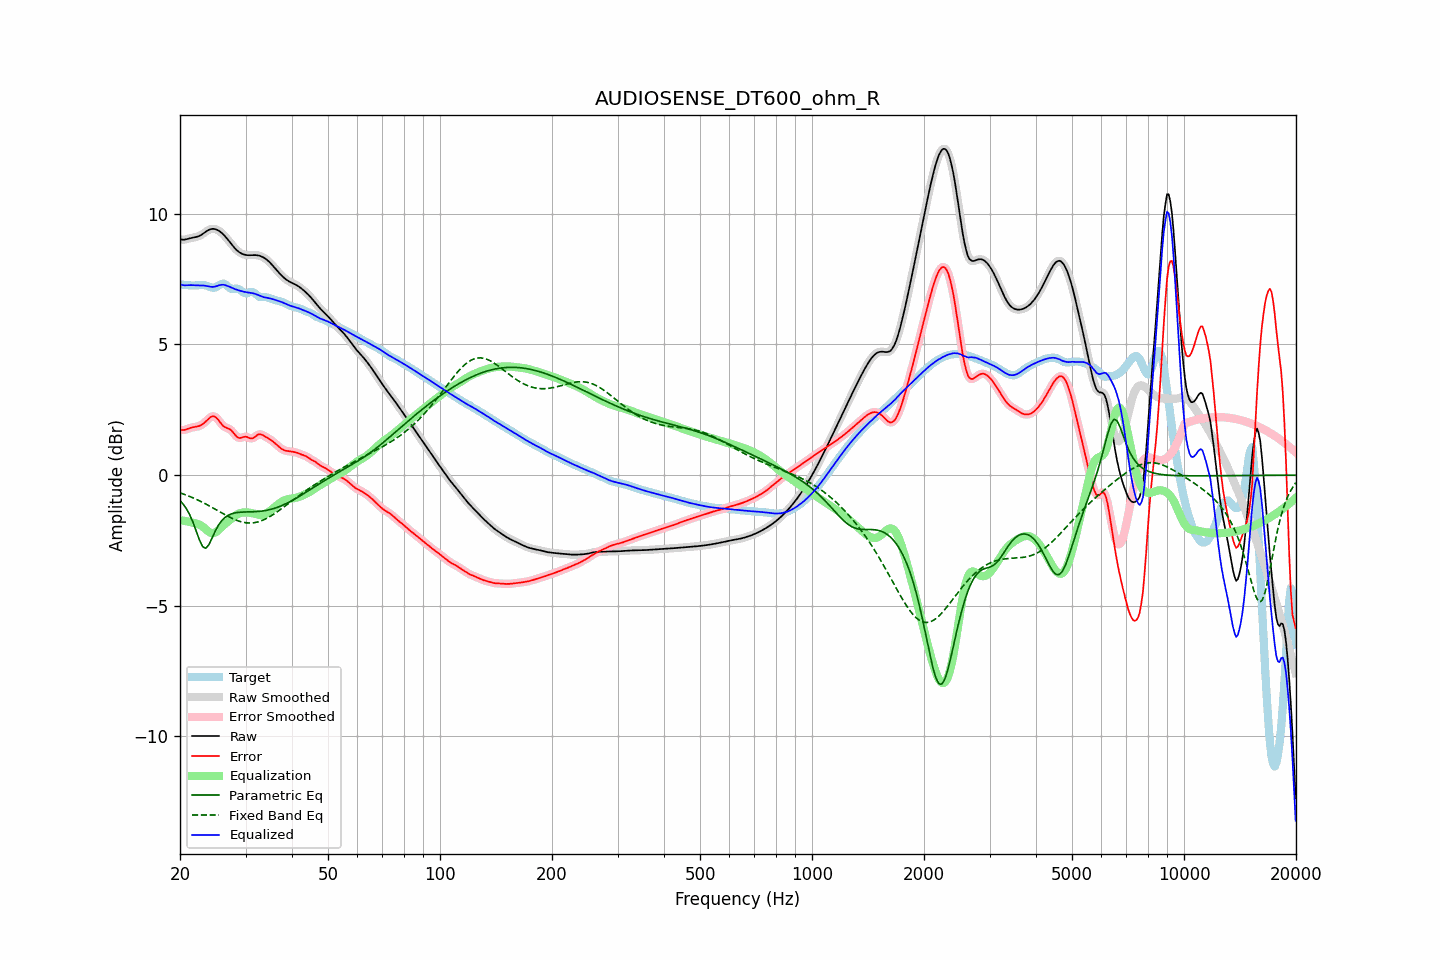

The table this chart was drawn from, first rows:
frequency, raw, error, smoothed, error_smoothed, equalization, parametric_eq, fixed_band_eq, equalized_raw, equalized_smoothed, target
20.00, 9.03, 1.74, 9.03, 1.74, -1.72, -0.97, -0.68, 7.31, 7.30, 7.29
20.20, 9.01, 1.73, 9.02, 1.73, -1.73, -1.04, -0.70, 7.28, 7.29, 7.29
20.40, 9.01, 1.72, 9.01, 1.73, -1.74, -1.11, -0.72, 7.27, 7.27, 7.28
20.61, 9.01, 1.73, 9.02, 1.74, -1.75, -1.20, -0.74, 7.26, 7.27, 7.28
20.81, 9.03, 1.75, 9.03, 1.75, -1.76, -1.29, -0.77, 7.27, 7.27, 7.27
21.02, 9.05, 1.78, 9.05, 1.78, -1.77, -1.40, -0.79, 7.27, 7.27, 7.27
21.23, 9.06, 1.80, 9.06, 1.80, -1.79, -1.51, -0.81, 7.27, 7.27, 7.26
21.44, 9.08, 1.82, 9.08, 1.82, -1.80, -1.65, -0.84, 7.27, 7.27, 7.26
21.66, 9.09, 1.83, 9.09, 1.83, -1.82, -1.79, -0.87, 7.27, 7.27, 7.26
21.87, 9.10, 1.84, 9.10, 1.84, -1.83, -1.96, -0.89, 7.27, 7.27, 7.26
22.09, 9.11, 1.85, 9.11, 1.85, -1.85, -2.12, -0.92, 7.26, 7.26, 7.26
22.31, 9.13, 1.86, 9.13, 1.86, -1.87, -2.30, -0.95, 7.26, 7.26, 7.27
22.54, 9.15, 1.88, 9.15, 1.88, -1.89, -2.47, -0.98, 7.26, 7.26, 7.27
22.76, 9.18, 1.91, 9.19, 1.91, -1.93, -2.60, -1.01, 7.26, 7.26, 7.28
22.99, 9.22, 1.95, 9.22, 1.95, -1.97, -2.73, -1.04, 7.26, 7.26, 7.28
23.22, 9.27, 2.00, 9.27, 2.00, -2.01, -2.77, -1.07, 7.25, 7.25, 7.27
23.45, 9.31, 2.05, 9.31, 2.05, -2.07, -2.80, -1.10, 7.25, 7.25, 7.26
23.69, 9.35, 2.11, 9.35, 2.11, -2.12, -2.73, -1.14, 7.23, 7.23, 7.24
23.92, 9.39, 2.17, 9.39, 2.17, -2.17, -2.66, -1.17, 7.22, 7.22, 7.21
24.16, 9.41, 2.22, 9.41, 2.22, -2.20, -2.53, -1.20, 7.21, 7.21, 7.19
24.40, 9.42, 2.25, 9.42, 2.25, -2.22, -2.40, -1.24, 7.20, 7.20, 7.18
24.65, 9.42, 2.25, 9.42, 2.25, -2.22, -2.27, -1.27, 7.21, 7.21, 7.17
24.89, 9.41, 2.23, 9.41, 2.23, -2.19, -2.13, -1.31, 7.22, 7.22, 7.18
25.14, 9.39, 2.17, 9.39, 2.17, -2.15, -2.02, -1.34, 7.24, 7.24, 7.22
25.39, 9.36, 2.10, 9.36, 2.10, -2.10, -1.91, -1.38, 7.26, 7.26, 7.26
25.65, 9.31, 2.02, 9.31, 2.02, -2.04, -1.82, -1.41, 7.28, 7.28, 7.30
25.91, 9.26, 1.94, 9.26, 1.94, -1.98, -1.74, -1.45, 7.29, 7.29, 7.32
26.16, 9.21, 1.88, 9.21, 1.88, -1.92, -1.68, -1.48, 7.29, 7.28, 7.33
26.43, 9.14, 1.83, 9.14, 1.84, -1.87, -1.62, -1.52, 7.27, 7.27, 7.31
26.69, 9.07, 1.81, 9.07, 1.81, -1.82, -1.57, -1.55, 7.25, 7.25, 7.26
26.96, 9.00, 1.79, 8.99, 1.79, -1.77, -1.53, -1.58, 7.23, 7.23, 7.21
27.23, 8.92, 1.76, 8.92, 1.75, -1.72, -1.51, -1.61, 7.20, 7.20, 7.16
27.50, 8.84, 1.71, 8.84, 1.70, -1.66, -1.48, -1.64, 7.18, 7.18, 7.13
27.77, 8.76, 1.64, 8.76, 1.64, -1.61, -1.46, -1.67, 7.15, 7.15, 7.13
28.05, 8.69, 1.56, 8.69, 1.56, -1.57, -1.45, -1.70, 7.12, 7.13, 7.13
28.33, 8.63, 1.49, 8.63, 1.49, -1.52, -1.44, -1.72, 7.10, 7.10, 7.14
28.62, 8.57, 1.44, 8.57, 1.44, -1.49, -1.43, -1.75, 7.08, 7.08, 7.13
28.90, 8.53, 1.42, 8.53, 1.42, -1.46, -1.42, -1.77, 7.06, 7.06, 7.10
29.19, 8.49, 1.43, 8.49, 1.43, -1.44, -1.42, -1.78, 7.05, 7.04, 7.06
29.48, 8.46, 1.45, 8.46, 1.45, -1.43, -1.41, -1.80, 7.03, 7.03, 7.01
29.78, 8.44, 1.47, 8.44, 1.46, -1.43, -1.41, -1.81, 7.02, 7.01, 6.97
30.08, 8.43, 1.47, 8.43, 1.47, -1.42, -1.41, -1.82, 7.00, 7.00, 6.95
30.38, 8.42, 1.45, 8.42, 1.45, -1.43, -1.41, -1.83, 6.99, 6.99, 6.96
30.68, 8.42, 1.42, 8.42, 1.42, -1.43, -1.41, -1.83, 6.98, 6.98, 6.99
30.99, 8.42, 1.40, 8.42, 1.41, -1.44, -1.40, -1.83, 6.97, 6.97, 7.02
31.30, 8.42, 1.41, 8.42, 1.41, -1.46, -1.40, -1.83, 6.96, 6.96, 7.01
31.61, 8.42, 1.44, 8.42, 1.44, -1.47, -1.40, -1.82, 6.95, 6.95, 6.99
31.93, 8.42, 1.49, 8.42, 1.48, -1.49, -1.40, -1.81, 6.93, 6.93, 6.94
32.24, 8.41, 1.53, 8.41, 1.53, -1.51, -1.39, -1.80, 6.91, 6.91, 6.88
32.57, 8.40, 1.56, 8.40, 1.56, -1.52, -1.39, -1.78, 6.88, 6.88, 6.84
32.89, 8.38, 1.57, 8.38, 1.56, -1.53, -1.38, -1.76, 6.85, 6.85, 6.82
33.22, 8.36, 1.55, 8.36, 1.55, -1.53, -1.37, -1.74, 6.83, 6.83, 6.81
33.55, 8.33, 1.51, 8.33, 1.51, -1.52, -1.37, -1.71, 6.81, 6.81, 6.81
33.89, 8.29, 1.48, 8.29, 1.48, -1.49, -1.36, -1.68, 6.80, 6.80, 6.81
34.23, 8.24, 1.44, 8.24, 1.44, -1.46, -1.35, -1.65, 6.79, 6.79, 6.80
34.57, 8.19, 1.41, 8.19, 1.41, -1.41, -1.33, -1.62, 6.78, 6.78, 6.79
34.92, 8.13, 1.37, 8.13, 1.37, -1.37, -1.32, -1.58, 6.76, 6.76, 6.76
35.27, 8.07, 1.33, 8.07, 1.33, -1.32, -1.30, -1.54, 6.75, 6.75, 6.74
35.62, 8.00, 1.28, 8.00, 1.28, -1.27, -1.28, -1.51, 6.73, 6.73, 6.72
35.97, 7.93, 1.22, 7.93, 1.22, -1.22, -1.26, -1.46, 6.71, 6.71, 6.70
... 635 more rows
